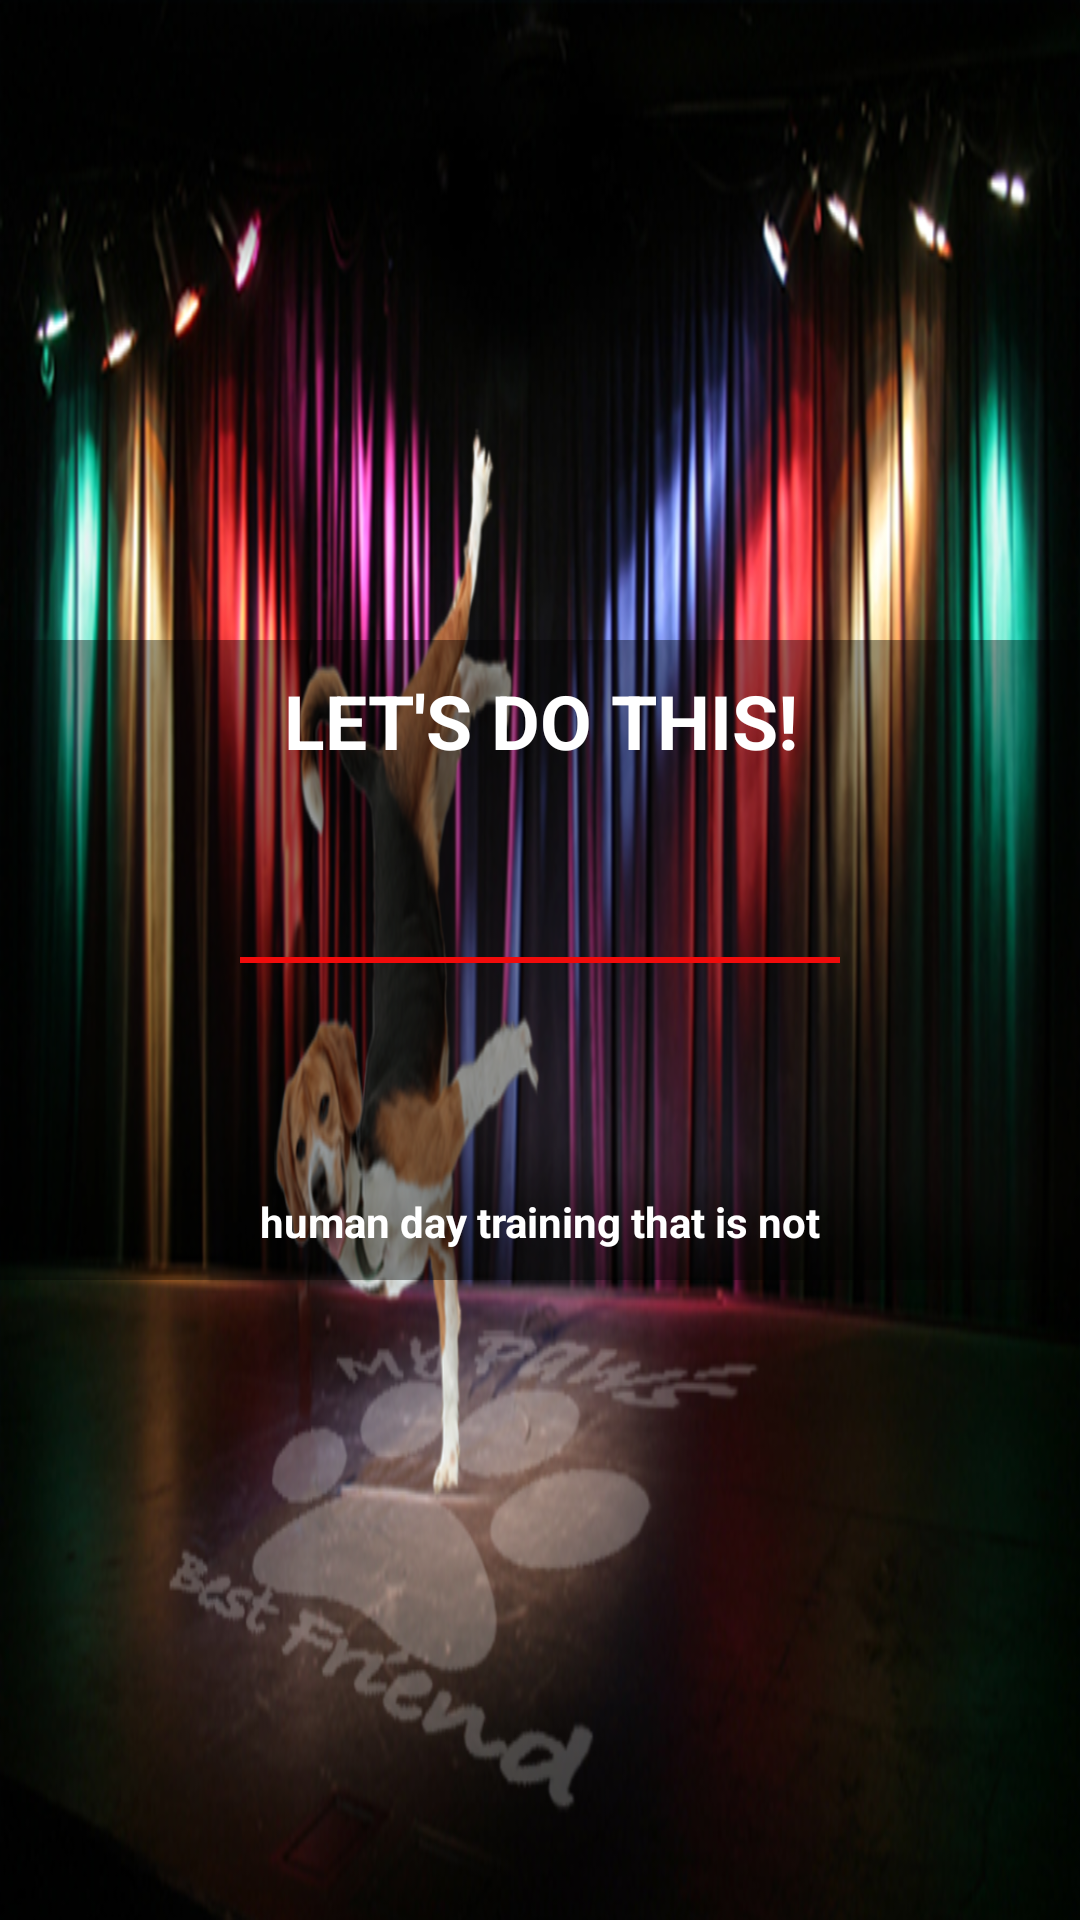

This screen was rendered from an Android layout file. Write that file and the resources it references.
<!-- AndroidManifest.xml: application theme AppTheme -->
<!-- res/layout/tutorial_screen_1.xml -->
<?xml version="1.0" encoding="utf-8"?>
<RelativeLayout xmlns:android="http://schemas.android.com/apk/res/android"
    android:orientation="vertical" android:layout_width="match_parent"
    android:layout_height="match_parent"
    android:gravity="center">

    <ImageView
        android:layout_width="match_parent"
        android:layout_height="match_parent"
        android:background="@drawable/dog_training_handstand"/>


    <LinearLayout
        android:layout_width="match_parent"
        android:layout_height="match_parent"
        android:orientation="vertical"
        android:weightSum="3">
        <LinearLayout
            android:layout_width="match_parent"
            android:layout_height="match_parent"
            android:layout_weight="1">
        </LinearLayout>
        <RelativeLayout
            android:layout_width="match_parent"
            android:layout_height="match_parent"
            android:background="@color/black_overlay"
            android:layout_weight="1"
            android:orientation="vertical">

            <TextView
                android:layout_width="match_parent"
                android:layout_height="wrap_content"
                android:textSize="25dp"
                android:textAllCaps="true"
                android:textStyle="bold"
                android:textColor="@color/white"
                android:gravity="center"
                android:layout_marginTop="@dimen/dimens_10dp"
                android:text="@string/lets_do_this"/>

<TextView
    android:layout_width="200dp"
    android:layout_height="2dp"
    android:background="@color/button_red"
    android:layout_centerInParent="true"
    />


            <TextView
                android:layout_width="match_parent"
                android:layout_height="wrap_content"
                android:textStyle="bold"
                android:textColor="@color/white"
                android:gravity="center"
                android:layout_alignParentBottom="true"
                android:layout_marginBottom="@dimen/dimens_10dp"
                android:text="@string/human_day_training_that_is_bot"/>


        </RelativeLayout>

        <LinearLayout
            android:layout_width="match_parent"
            android:layout_height="match_parent"
            android:layout_weight="1">
        </LinearLayout>
    </LinearLayout>

</RelativeLayout>
<!-- resources referenced by this layout -->
<resources>
  <color name="black_overlay">#66000000</color>
  <color name="button_red">#f10b0b</color>
  <color name="white">#FFFFFF</color>
  <dimen name="dimens_10dp">10dp</dimen>
  <!-- drawable dog_training_handstand: png bitmap (drawable, 609619 bytes) -->
  <string name="human_day_training_that_is_bot">human day training that is not</string>
  <string name="lets_do_this">Let\'s Do This!</string>
  <style name="AppTheme" parent="Theme.AppCompat.Light.DarkActionBar">
          
          <item name="windowActionBar">false</item>
          <item name="windowNoTitle">true</item>
          <item name="colorPrimary">@color/colorPrimary</item>
          <item name="colorPrimaryDark">@color/colorPrimaryDark</item>
          <item name="colorAccent">@color/colorAccent</item>
          <item name="colorControlNormal">@color/white</item>
      </style>
  <color name="colorPrimary">#3F51B5</color>
  <color name="colorPrimaryDark">#303F9F</color>
  <color name="colorAccent">@color/grey</color>
  <color name="grey">#696969</color>
</resources>
